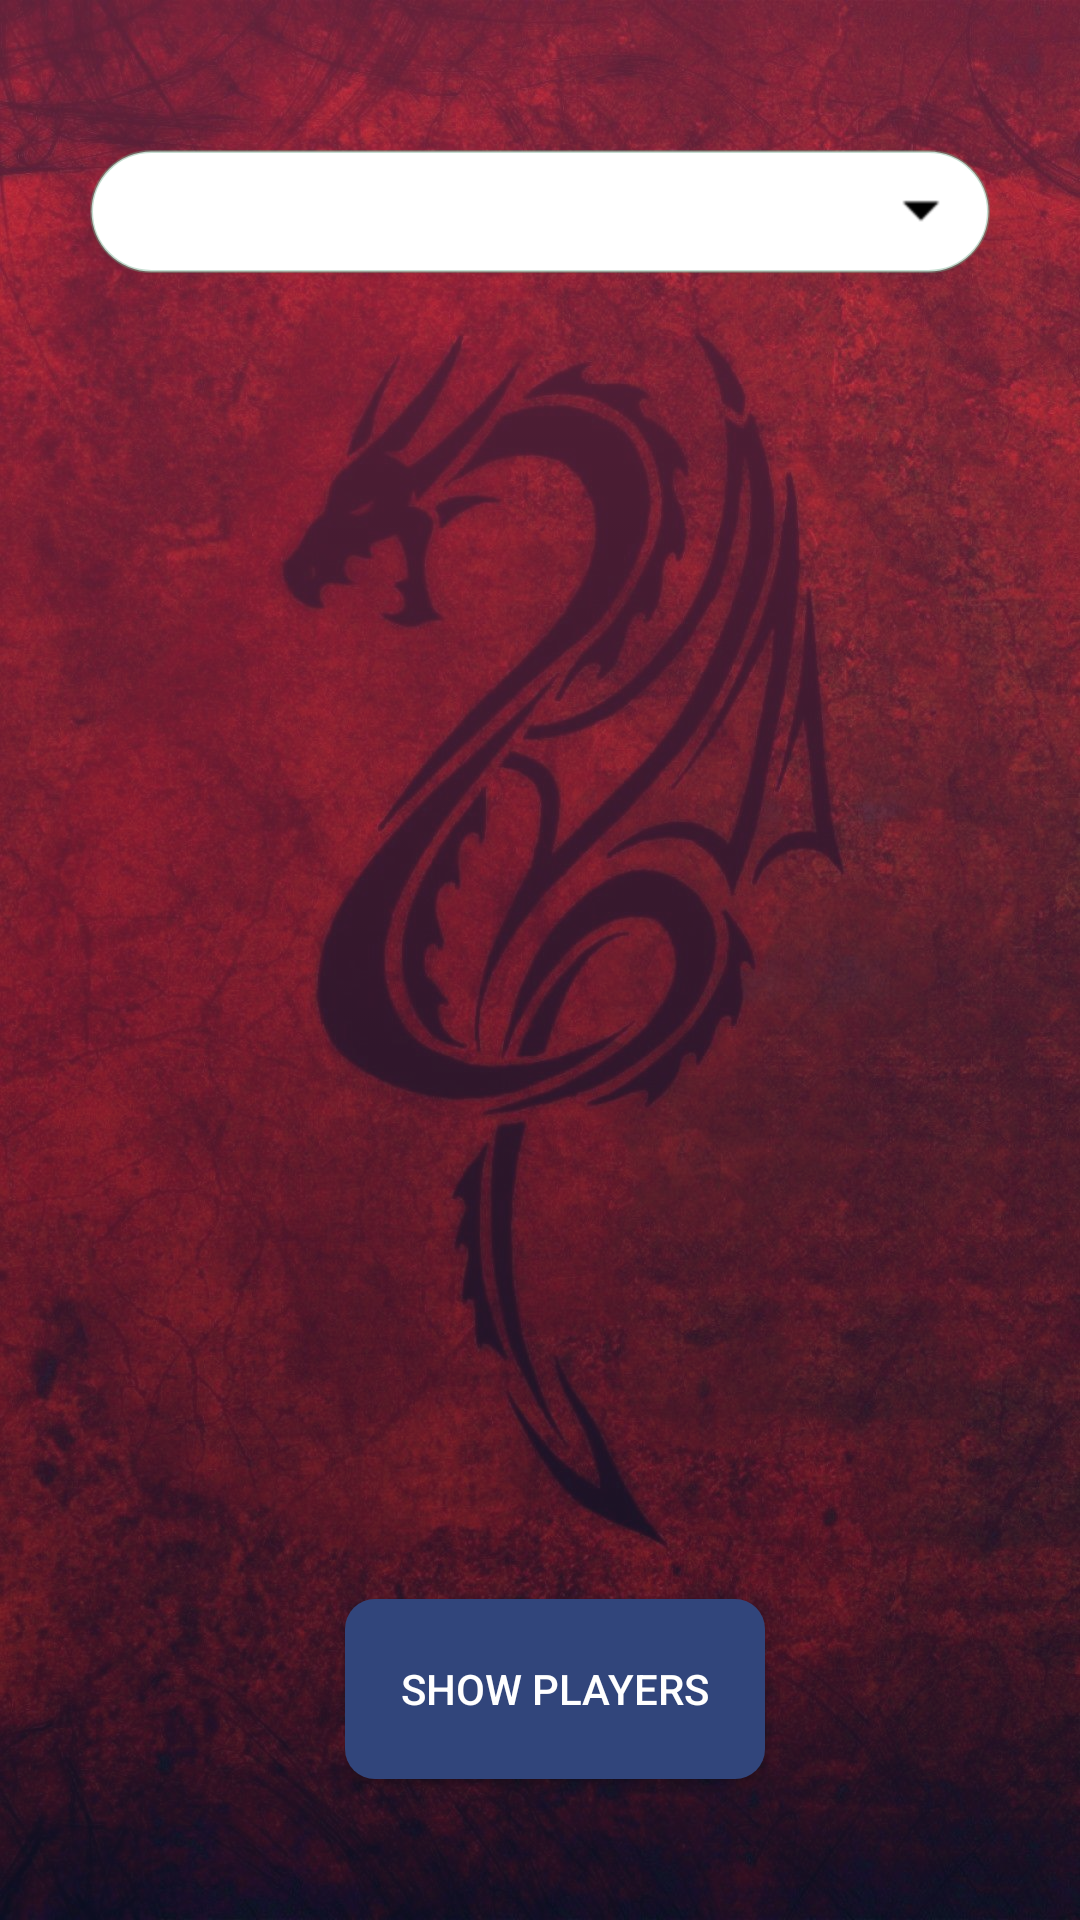

Android layout source for this screen:
<!-- AndroidManifest.xml: application theme Theme.MangmentSystem1 -->
<!-- res/layout/fragment_slideshow.xml -->
<?xml version="1.0" encoding="utf-8"?>
<RelativeLayout xmlns:android="http://schemas.android.com/apk/res/android"
    xmlns:app="http://schemas.android.com/apk/res-auto"
    xmlns:tools="http://schemas.android.com/tools"
    android:layout_width="match_parent"
    android:background="@drawable/background_desgin1"
    android:layout_height="match_parent"
    android:orientation="vertical"
    tools:context=".ui.slideshow.SlideshowFragment">


           <ImageView
        android:visibility="visible"
        android:scaleType="fitXY"
        android:alpha=".55"
        android:src="@drawable/manage6"
        android:layout_width="match_parent"
        android:layout_height="match_parent"/>
    <LinearLayout

        android:weightSum="5"
        android:background="@android:color/transparent"
        android:id="@+id/mylayout3"
        android:orientation="vertical"
        android:layout_width="match_parent"
        android:layout_height="match_parent">
    <TextView
        android:visibility="gone"
        android:id="@+id/text_slideshow"
        android:layout_width="match_parent"
        android:layout_height="wrap_content"
        android:layout_marginStart="8dp"
        android:layout_marginTop="8dp"
        android:layout_marginEnd="8dp"
        android:textAlignment="center"
        android:textSize="20sp"
        android:text="Edit Players Page" />

    <Spinner
        android:layout_marginTop="50dp"
        android:layout_weight=".35"
        android:background="@drawable/spinner_design"
        android:layout_width="300dp"
        android:layout_height="0dp"
        android:gravity="center"
        android:layout_gravity="center"
       android:id="@+id/spinner2"/>

        <androidx.recyclerview.widget.RecyclerView

            android:id="@+id/recycler2"
            android:layout_width="match_parent"
            android:layout_height="0dp"
            android:layout_weight="3"
            app:layoutManager="androidx.recyclerview.widget.LinearLayoutManager" />

        <LinearLayout
        android:layout_marginLeft="10dp"
        android:gravity="center"
        android:layout_weight="2"
        android:orientation="horizontal"
        android:layout_width="match_parent"
        android:layout_height="0dp">
        <android.widget.Button
            android:layout_width="140dp"
            android:layout_height="wrap_content"
            android:text="Show Players"
            android:id="@+id/btnShowPlayers"
            android:background="@drawable/btntest"

            android:shadowColor="#FF0026"
            android:shadowDx="0"
            android:shadowDy="0"
            android:shadowRadius="0"
             android:textColor="@color/white"/>

    </LinearLayout>
    </LinearLayout>
</RelativeLayout>
<!-- resources referenced by this layout -->
<resources>
  <color name="white">#FFFFFFFF</color>
  <!-- drawable background_desgin1 (drawable) -->
  <?xml version="1.0" encoding="utf-8"?>
      <animation-list xmlns:android="http://schemas.android.com/apk/res/android">
      <item android:drawable="@drawable/background_layer1"
          android:duration="4000"/>
  
      <item android:drawable="@drawable/background_layer2"
          android:duration="4000"/>
  
  
      </animation-list>
  <!-- drawable btntest (drawable) -->
  <?xml version="1.0" encoding="utf-8"?>
      <shape xmlns:android="http://schemas.android.com/apk/res/android"
          android:shape="rectangle">
      <corners
          android:radius="0dp"
          />
      <gradient
          android:angle="90"
          android:centerX="100%"
          android:centerColor="#31457B"
          android:startColor="#31457B"
          android:endColor="#31457B"
          android:type="linear"
          />
      <padding
          android:left="0dp"
          android:top="0dp"
          android:right="0dp"
          android:bottom="0dp"
          />
      <size
          android:width="270dp"
          android:height="60dp"
          />
      <corners android:radius="10dp"></corners>
      <stroke
          android:width="0dp"
          android:color="#000"
          />
      </shape>
  <!-- drawable manage6: jpg bitmap (drawable-hdpi, 246629 bytes) -->
  <!-- drawable spinner_design (drawable) -->
  <?xml version="1.0" encoding="utf-8"?>
  <selector xmlns:android="http://schemas.android.com/apk/res/android">
      <item>
          <layer-list>
          <item>
              <shape android:shape="rectangle">
                  <stroke android:color="#6A6EA88A"
                      android:width="1dp"/>
                  <solid android:color="@android:color/white"/>
                  <corners android:radius="80dp"/>
                  <padding android:right="15dp"/>
              </shape>
          </item>
      <item  android:drawable="@drawable/arrow2"  android:gravity="center|right"/>
  
          </layer-list>
  </item>
  </selector>
  <style name="Theme.MangmentSystem1" parent="Theme.MaterialComponents.DayNight.DarkActionBar">
          
          <item name="colorPrimary">#800F3A</item>
          <item name="colorPrimaryVariant">#800F3A</item>
          <item name="colorOnPrimary">@color/white</item>
          
          <item name="colorSecondary">@color/teal_200</item>
          <item name="colorSecondaryVariant">@color/teal_700</item>
          <item name="colorOnSecondary">@color/black</item>
          
          <item name="android:statusBarColor" tools:targetApi="l">?attr/colorPrimaryVariant</item>
          
      </style>
  <!-- drawable background_layer1 (drawable) -->
  <?xml version="1.0" encoding="utf-8"?>
  <shape xmlns:android="http://schemas.android.com/apk/res/android">
  
      <gradient
          android:angle="-90"
          android:endColor="#162047"
          android:startColor="#D54A7F" />
  </shape>
  <!-- drawable background_layer2 (drawable) -->
  <?xml version="1.0" encoding="utf-8"?>
  <shape xmlns:android="http://schemas.android.com/apk/res/android">
  
      <gradient android:startColor="#D54A7F"
          android:endColor="#162047"
          android:angle="-90"
          />
  </shape>
  <!-- drawable arrow2: png bitmap (drawable-hdpi, 227 bytes) -->
  <color name="teal_200">#FF03DAC5</color>
  <color name="teal_700">#FF018786</color>
  <color name="black">#FF000000</color>
</resources>
